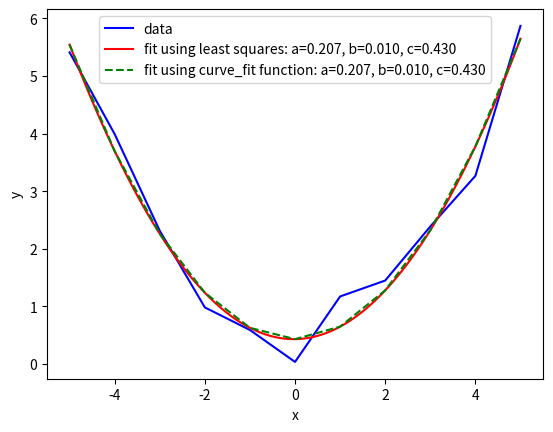

Python code for this plot:
import numpy as np
import matplotlib.pyplot as plt
from scipy.optimize import curve_fit


# Quadratic fit function
def parabola(x, a, b, c):
	return a*x**2 + b*x + c


# Create a matrix with columns [1, x, x^2]
ones = np.ones(11)
xfeature = np.arange(-5,6)
squaredfeature = xfeature**2
b = 0.2*np.square(xfeature) + np.random.rand(len(xfeature))

features = np.concatenate((np.vstack(ones),np.vstack(xfeature),np.vstack(squaredfeature)), axis = 1)


# Least square function in numpy
lst_fit = np.linalg.lstsq(features, b, rcond= None)[0]


# Using the curve_fit function which also implements the least square method just to verify my result.
curve_fit, _ = curve_fit(parabola, xfeature, b)
plt.plot(xfeature,b,'b-', label='data')
u = np.linspace(-5,5,100)
plt.plot(u, u**2*lst_fit[2] + u*lst_fit[1] + lst_fit[0],'r-', label='fit using least squares: a=%5.3f, b=%5.3f, c=%5.3f' % tuple(np.flip(lst_fit) ))
plt.plot(xfeature, parabola(xfeature, *curve_fit), 'g--', label='fit using curve_fit function: a=%5.3f, b=%5.3f, c=%5.3f' % tuple(curve_fit))
plt.xlabel('x')
plt.ylabel('y')
plt.legend()
plt.show()
